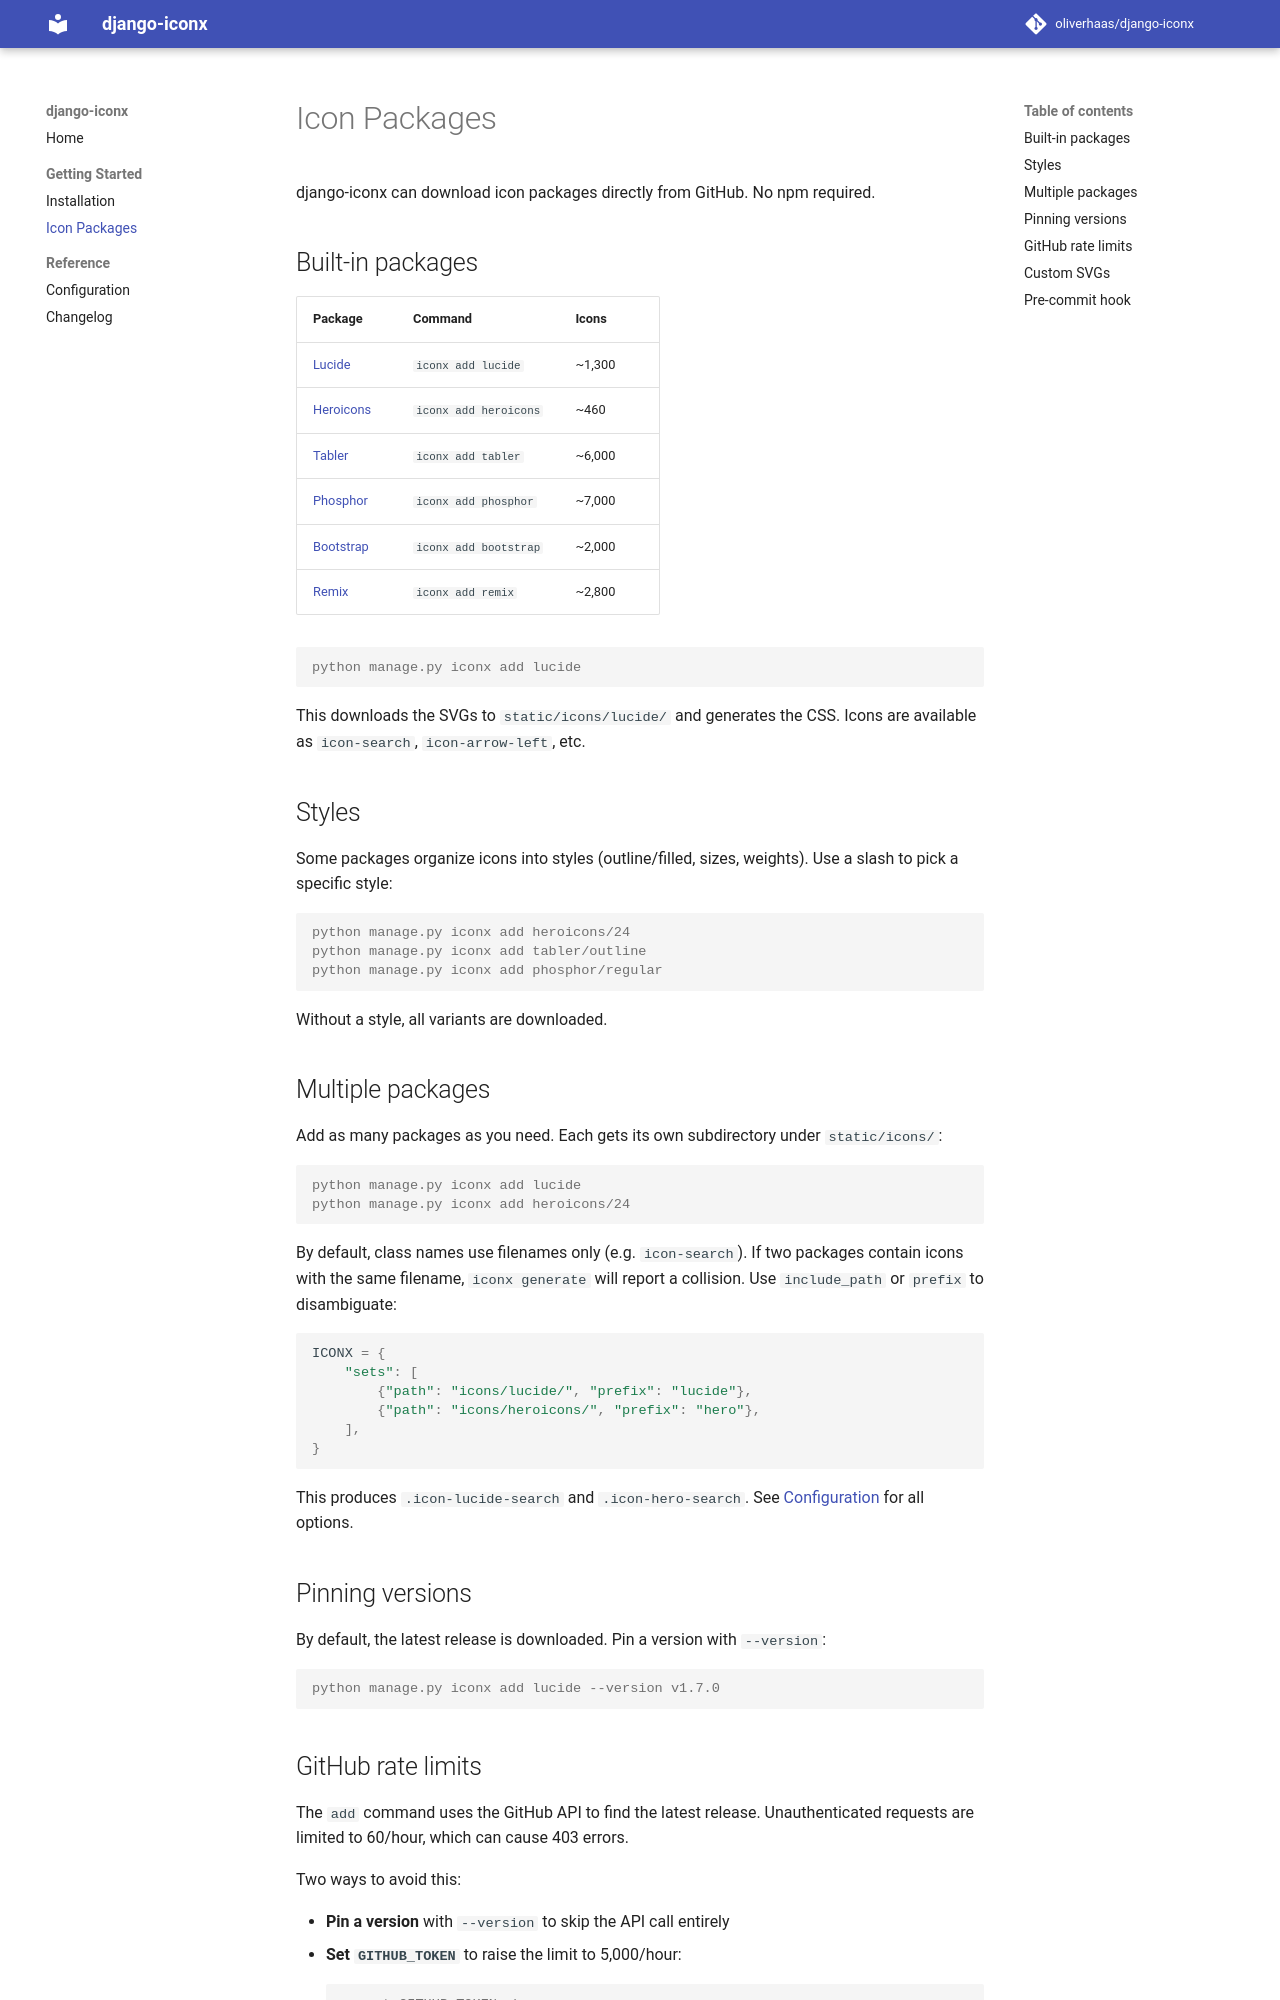

repository: oliverhaas/django-iconx · page: main/getting-started/icon-packages/index.html · generator: mkdocs

# Icon Packages

django-iconx can download icon packages directly from GitHub. No npm required.

## Built-in packages

| Package | Command | Icons |
|---------|---------|-------|
| [Lucide](https://lucide.dev) | `iconx add lucide` | ~1,300 |
| [Heroicons](https://heroicons.com) | `iconx add heroicons` | ~460 |
| [Tabler](https://tabler.io/icons) | `iconx add tabler` | ~6,000 |
| [Phosphor](https://phosphoricons.com) | `iconx add phosphor` | ~7,000 |
| [Bootstrap](https://icons.getbootstrap.com) | `iconx add bootstrap` | ~2,000 |
| [Remix](https://remixicon.com) | `iconx add remix` | ~2,800 |

```console
python manage.py iconx add lucide
```

This downloads the SVGs to `static/icons/lucide/` and generates the CSS. Icons are available as `icon-search`, `icon-arrow-left`, etc.

## Styles

Some packages organize icons into styles (outline/filled, sizes, weights). Use a slash to pick a specific style:

```console
python manage.py iconx add heroicons/24
python manage.py iconx add tabler/outline
python manage.py iconx add phosphor/regular
```

Without a style, all variants are downloaded.

## Multiple packages

Add as many packages as you need. Each gets its own subdirectory under `static/icons/`:

```console
python manage.py iconx add lucide
python manage.py iconx add heroicons/24
```

By default, class names use filenames only (e.g. `icon-search`). If two packages contain icons with the same filename, `iconx generate` will report a collision. Use `include_path` or `prefix` to disambiguate:

```python
ICONX = {
    "sets": [
        {"path": "icons/lucide/", "prefix": "lucide"},
        {"path": "icons/heroicons/", "prefix": "hero"},
    ],
}
```

This produces `.icon-lucide-search` and `.icon-hero-search`. See [Configuration](../reference/configuration.md) for all options.

## Pinning versions

By default, the latest release is downloaded. Pin a version with `--version`:

```console
python manage.py iconx add lucide --version v1.7.0
```
